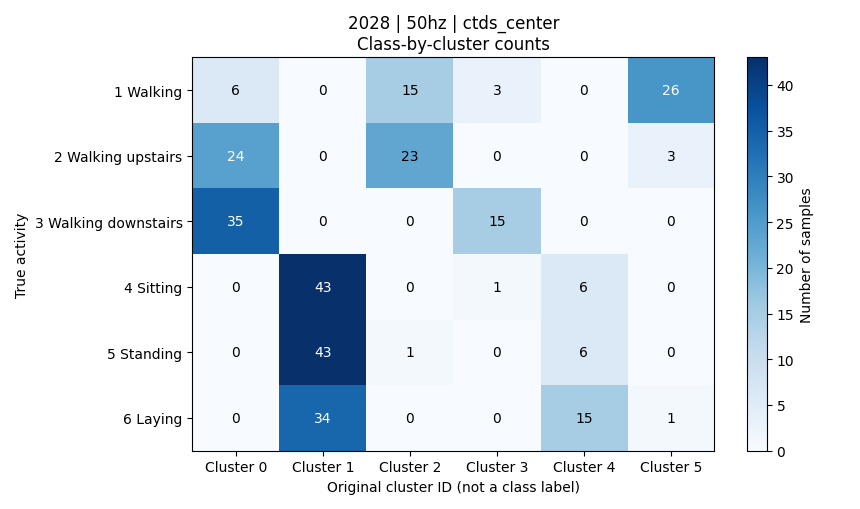

The data file committed next to this chart (first rows):
activity, activity_name, cluster_0, cluster_1, cluster_2, cluster_3, cluster_4, cluster_5, total
1, 平地走路, 6, 0, 15, 3, 0, 26, 50
2, 上楼, 24, 0, 23, 0, 0, 3, 50
3, 下楼, 35, 0, 0, 15, 0, 0, 50
4, 坐着, 0, 43, 0, 1, 6, 0, 50
5, 站着, 0, 43, 1, 0, 6, 0, 50
6, 躺着, 0, 34, 0, 0, 15, 1, 50
